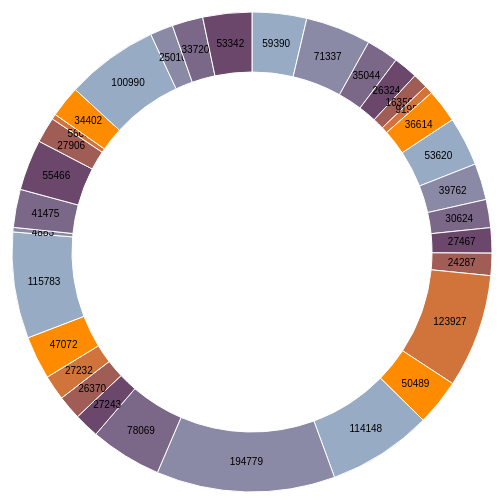
D3 v3 page, settled after 360 driven frames (6 s of simulated time); the page loaded 1 data file(s).


var data; 

var width = 960,
    height = 500,
    radius = Math.min(width, height) / 2;

var color = d3.scale.ordinal()
    .range(["#98abc5", "#8a89a6", "#7b6888", "#6b486b", "#a05d56", "#d0743c", "#ff8c00"]);

var arc = d3.svg.arc()
    .outerRadius(radius - 10)
    .innerRadius(radius - 70);

var pie = d3.layout.pie()
    .sort(null)
    .value(function(d) { return d["Yes"]; });

var svg = d3.select("body").append("svg")
    .attr("width", width)
    .attr("height", height)
  .append("g")
    .attr("transform", "translate(" + width / 2 + "," + height / 2 + ")");

d3.json("areas.json", function(json) {
  data = json;

  data.forEach(function(d) {
    d["Yes"] = +d["Yes"];
  });

  var g = svg.selectAll(".arc")
      .data(pie(data))
    .enter().append("g")
      .attr("class", "arc");

  g.append("path")
      .attr("d", arc)
      .style("fill", function(d) { return color(d.data["Yes"]); });

  g.append("text")
      .attr("transform", function(d) { return "translate(" + arc.centroid(d) + ")"; })
      .attr("dy", ".35em")
      .style("text-anchor", "middle")
      .text(function(d) { return d.data["Yes"]; });

});



### data: areas.json
[
 {
  "Local Authority Name": "Aberdeen",
  "Total Population (SAPE 2010)": 434240,
  "Average Best-fit Working Age Population*…": 1090,
  "Overall Average SIMD 2012 Score": 16.26,
  "Overall Average SIMD 2012 Rank": 23,
  "Education, Skills and Training domain 20…": 19,
  "Working age people with no qualification…": 45001,
  "People aged 16-19 not in full time educa…": 3809,
  "Average proportion of 17- 21 year olds e…": 13,
  "Average pupil Performance on SQA at Stag…": 341,
  "Average School Pupil Absences ?(Scottish…": 13.2,
  "Housing domain rank 2004, 2006, 2009 & 2…": 8,
  "Average housing domain score 2004, 2006,…": 19.37,
  "Household Population (Census, 2001)": 413032,
  "Average percentage of household populati…": 14.65,
  "Police Force Area": "Grampian",
  "SIMD Crime 2012 rank": 4,
  "SIMD Crime 2012 count": 23910,
  "SIMD Average Crimes per 10,000 total pop…": 561,
  "Electorate": 175751,
  "Number of Votes": 143664,
  "Yes": 59390,
  "No": 84094,
  "Rejected Papers": 180,
  "Estimated population (2013)": 227130,
  "Estimated Males (2013)": 112.5,
  "Estimated Females (2013)": 114593,
  "Area (square km)": 186,
  "Population density": 1223,
  "Council expenditure per capita (£)": 2034
 },
 {
  "Local Authority Name": "Aberdeenshire",
  "Total Population (SAPE 2010)": 491560,
  "Average Best-fit Working Age Population*…": 1009,
  "Overall Average SIMD 2012 Score": 11.51,
  "Overall Average SIMD 2012 Rank": 31,
  "Education, Skills and Training domain 20…": 30,
  "Working age people with no qualification…": 50678,
  "People aged 16-19 not in full time educa…": 3061,
  "Average proportion of 17- 21 year olds e…": 11,
  "Average pupil Performance on SQA at Stag…": 374,
  "Average School Pupil Absences ?(Scottish…": 11.3,
  "Housing domain rank 2004, 2006, 2009 & 2…": 31,
  "Average housing domain score 2004, 2006,…": 11.32,
  "Household Population (Census, 2001)": 447956,
  "Average percentage of household populati…": 6.75,
  "Police Force Area": "Grampian",
  "SIMD Crime 2012 rank": 28,
  "SIMD Crime 2012 count": 11570,
  "SIMD Average Crimes per 10,000 total pop…": 287,
  "Electorate": 206490,
  "Number of Votes": 180045,
  "Yes": 71337,
  "No": 108606,
  "Rejected Papers": 102,
  "Estimated population (2013)": 257740,
  "Estimated Males (2013)": 128.0,
  "Estimated Females (2013)": 129705,
  "Area (square km)": 6313,
  "Population density": 41,
  "Council expenditure per capita (£)": 2055
 },
 {
  "Local Authority Name": "Angus",
  "Total Population (SAPE 2010)": 110570,
  "Average Best-fit Working Age Population*…": 459,
  "Overall Average SIMD 2012 Score": 16.29,
  "Overall Average SIMD 2012 Rank": 22,
  "Education, Skills and Training domain 20…": 21,
  "Working age people with no qualification…": 13124,
  "People aged 16-19 not in full time educa…": 1228,
  "Average proportion of 17- 21 year olds e…": 11,
  "Average pupil Performance on SQA at Stag…": 177,
  "Average School Pupil Absences ?(Scottish…": 5.8,
  "Housing domain rank 2004, 2006, 2009 & 2…": 23,
  "Average housing domain score 2004, 2006,…": 13.16,
  "Household Population (Census, 2001)": 106445,
  "Average percentage of household populati…": 8.22,
  "Police Force Area": "Tayside",
  "SIMD Crime 2012 rank": 24,
  "SIMD Crime 2012 count": 3275,
  "SIMD Average Crimes per 10,000 total pop…": 353,
  "Electorate": 93656,
  "Number of Votes": 80302,
  "Yes": 35044,
  "No": 45192,
  "Rejected Papers": 66,
  "Estimated population (2013)": 116240,
  "Estimated Males (2013)": 56.57,
  "Estimated Females (2013)": 59666,
  "Area (square km)": 2.182,
  "Population density": 53,
  "Council expenditure per capita (£)": 2243
 },
 {
  "Local Authority Name": "Argyll & Bute",
  "Total Population (SAPE 2010)": 89200,
  "Average Best-fit Working Age Population*…": 430,
  "Overall Average SIMD 2012 Score": 18.66,
  "Overall Average SIMD 2012 Rank": 17,
  "Education, Skills and Training domain 20…": 24,
  "Working age people with no qualification…": 10601,
  "People aged 16-19 not in full time educa…": 979,
  "Average proportion of 17- 21 year olds e…": 11,
  "Average pupil Performance on SQA at Stag…": 185,
  "Average School Pupil Absences ?(Scottish…": 6.0,
  "Housing domain rank 2004, 2006, 2009 & 2…": 10,
  "Average housing domain score 2004, 2006,…": 17.97,
  "Household Population (Census, 2001)": 87403,
  "Average percentage of household populati…": 10.21,
  "Police Force Area": "Strathclyde",
  "SIMD Crime 2012 rank": 19,
  "SIMD Crime 2012 count": 2978,
  "SIMD Average Crimes per 10,000 total pop…": 399,
  "Electorate": 72002,
  "Number of Votes": 63516,
  "Yes": 26324,
  "No": 37143,
  "Rejected Papers": 49,
  "Estimated population (2013)": 88050,
  "Estimated Males (2013)": 43.47,
  "Estimated Females (2013)": 44579,
  "Area (square km)": 6909,
  "Population density": 13,
  "Council expenditure per capita (£)": 3024
 },
 {
  "Local Authority Name": "Clackmannanshire",
  "Total Population (SAPE 2010)": 50630,
  "Average Best-fit Working Age Population*…": 494,
  "Overall Average SIMD 2012 Score": 23.68,
  "Overall Average SIMD 2012 Rank": 9,
  "Education, Skills and Training domain 20…": 12,
  "Working age people with no qualification…": 7136,
  "People aged 16-19 not in full time educa…": 779,
  "Average proportion of 17- 21 year olds e…": 12,
  "Average pupil Performance on SQA at Stag…": 192,
  "Average School Pupil Absences ?(Scottish…": 6.3,
  "Housing domain rank 2004, 2006, 2009 & 2…": 25,
  "Average housing domain score 2004, 2006,…": 12.91,
  "Household Population (Census, 2001)": 47124,
  "Average percentage of household populati…": 11.53,
  "Police Force Area": "Central",
  "SIMD Crime 2012 rank": 10,
  "SIMD Crime 2012 count": 2355,
  "SIMD Average Crimes per 10,000 total pop…": 478,
  "Electorate": 39972,
  "Number of Votes": 35410,
  "Yes": 16350,
  "No": 19036,
  "Rejected Papers": 24,
  "Estimated population (2013)": 51280,
  "Estimated Males (2013)": 25.16,
  "Estimated Females (2013)": 26125,
  "Area (square km)": 159,
  "Population density": 323,
  "Council expenditure per capita (£)": 2364
 },
 {
… [head cut at 6 KiB]